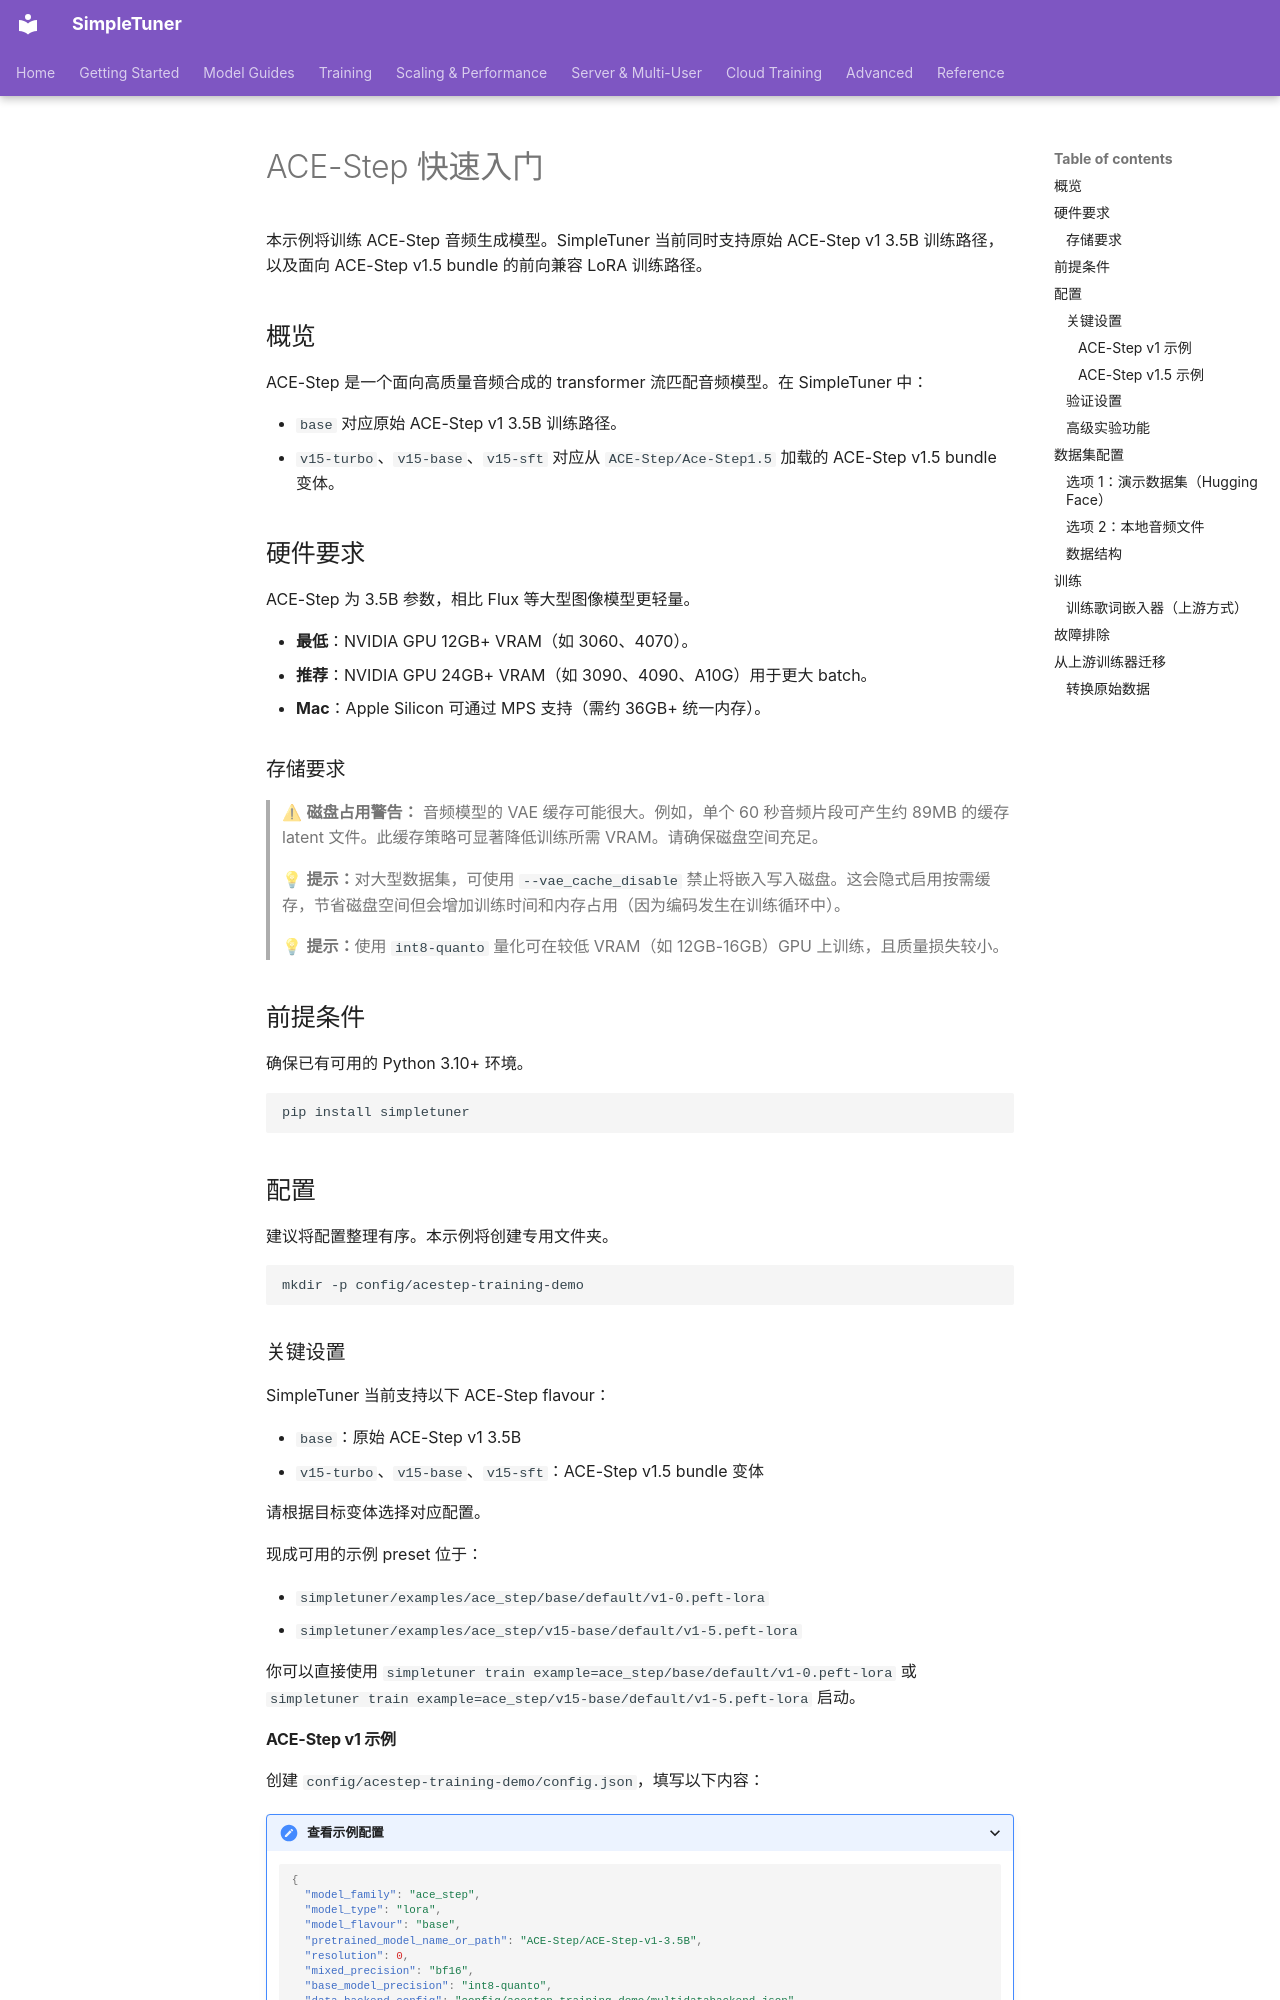

repository: bghira/SimpleTuner · page: quickstart/ACE_STEP.zh/index.html · generator: mkdocs

# ACE-Step 快速入门

本示例将训练 ACE-Step 音频生成模型。SimpleTuner 当前同时支持原始 ACE-Step v1 3.5B 训练路径，以及面向 ACE-Step v1.5 bundle 的前向兼容 LoRA 训练路径。

## 概览

ACE-Step 是一个面向高质量音频合成的 transformer 流匹配音频模型。在 SimpleTuner 中：

- `base` 对应原始 ACE-Step v1 3.5B 训练路径。
- `v15-turbo`、`v15-base`、`v15-sft` 对应从 `ACE-Step/Ace-Step1.5` 加载的 ACE-Step v1.5 bundle 变体。

## 硬件要求

ACE-Step 为 3.5B 参数，相比 Flux 等大型图像模型更轻量。

- **最低**：NVIDIA GPU 12GB+ VRAM（如 3060、4070）。
- **推荐**：NVIDIA GPU 24GB+ VRAM（如 3090、4090、A10G）用于更大 batch。
- **Mac**：Apple Silicon 可通过 MPS 支持（需约 36GB+ 统一内存）。

### 存储要求

> ⚠ **磁盘占用警告：** 音频模型的 VAE 缓存可能很大。例如，单个 60 秒音频片段可产生约 89MB 的缓存 latent 文件。此缓存策略可显著降低训练所需 VRAM。请确保磁盘空间充足。

> 💡 **提示：**对大型数据集，可使用 `--vae_cache_disable` 禁止将嵌入写入磁盘。这会隐式启用按需缓存，节省磁盘空间但会增加训练时间和内存占用（因为编码发生在训练循环中）。

> 💡 **提示：**使用 `int8-quanto` 量化可在较低 VRAM（如 12GB-16GB）GPU 上训练，且质量损失较小。

## 前提条件

确保已有可用的 Python 3.10+ 环境。

```bash
pip install simpletuner
```

## 配置

建议将配置整理有序。本示例将创建专用文件夹。

```bash
mkdir -p config/acestep-training-demo
```

### 关键设置

SimpleTuner 当前支持以下 ACE-Step flavour：

- `base`：原始 ACE-Step v1 3.5B
- `v15-turbo`、`v15-base`、`v15-sft`：ACE-Step v1.5 bundle 变体

请根据目标变体选择对应配置。

现成可用的示例 preset 位于：

- `simpletuner/examples/ace_step/base/default/v1-0.peft-lora`
- `simpletuner/examples/ace_step/v15-base/default/v1-5.peft-lora`

你可以直接使用 `simpletuner train example=ace_step/base/default/v1-0.peft-lora` 或 `simpletuner train example=ace_step/v15-base/default/v1-5.peft-lora` 启动。

#### ACE-Step v1 示例

创建 `config/acestep-training-demo/config.json`，填写以下内容：

<details>
<summary>查看示例配置</summary>

```json
{
  "model_family": "ace_step",
  "model_type": "lora",
  "model_flavour": "base",
  "pretrained_model_name_or_path": "ACE-Step/ACE-Step-v1-3.5B",
  "resolution": 0,
  "mixed_precision": "bf16",
  "base_model_precision": "int8-quanto",
  "data_backend_config": "config/acestep-training-demo/multidatabackend.json"
}
```
</details>
